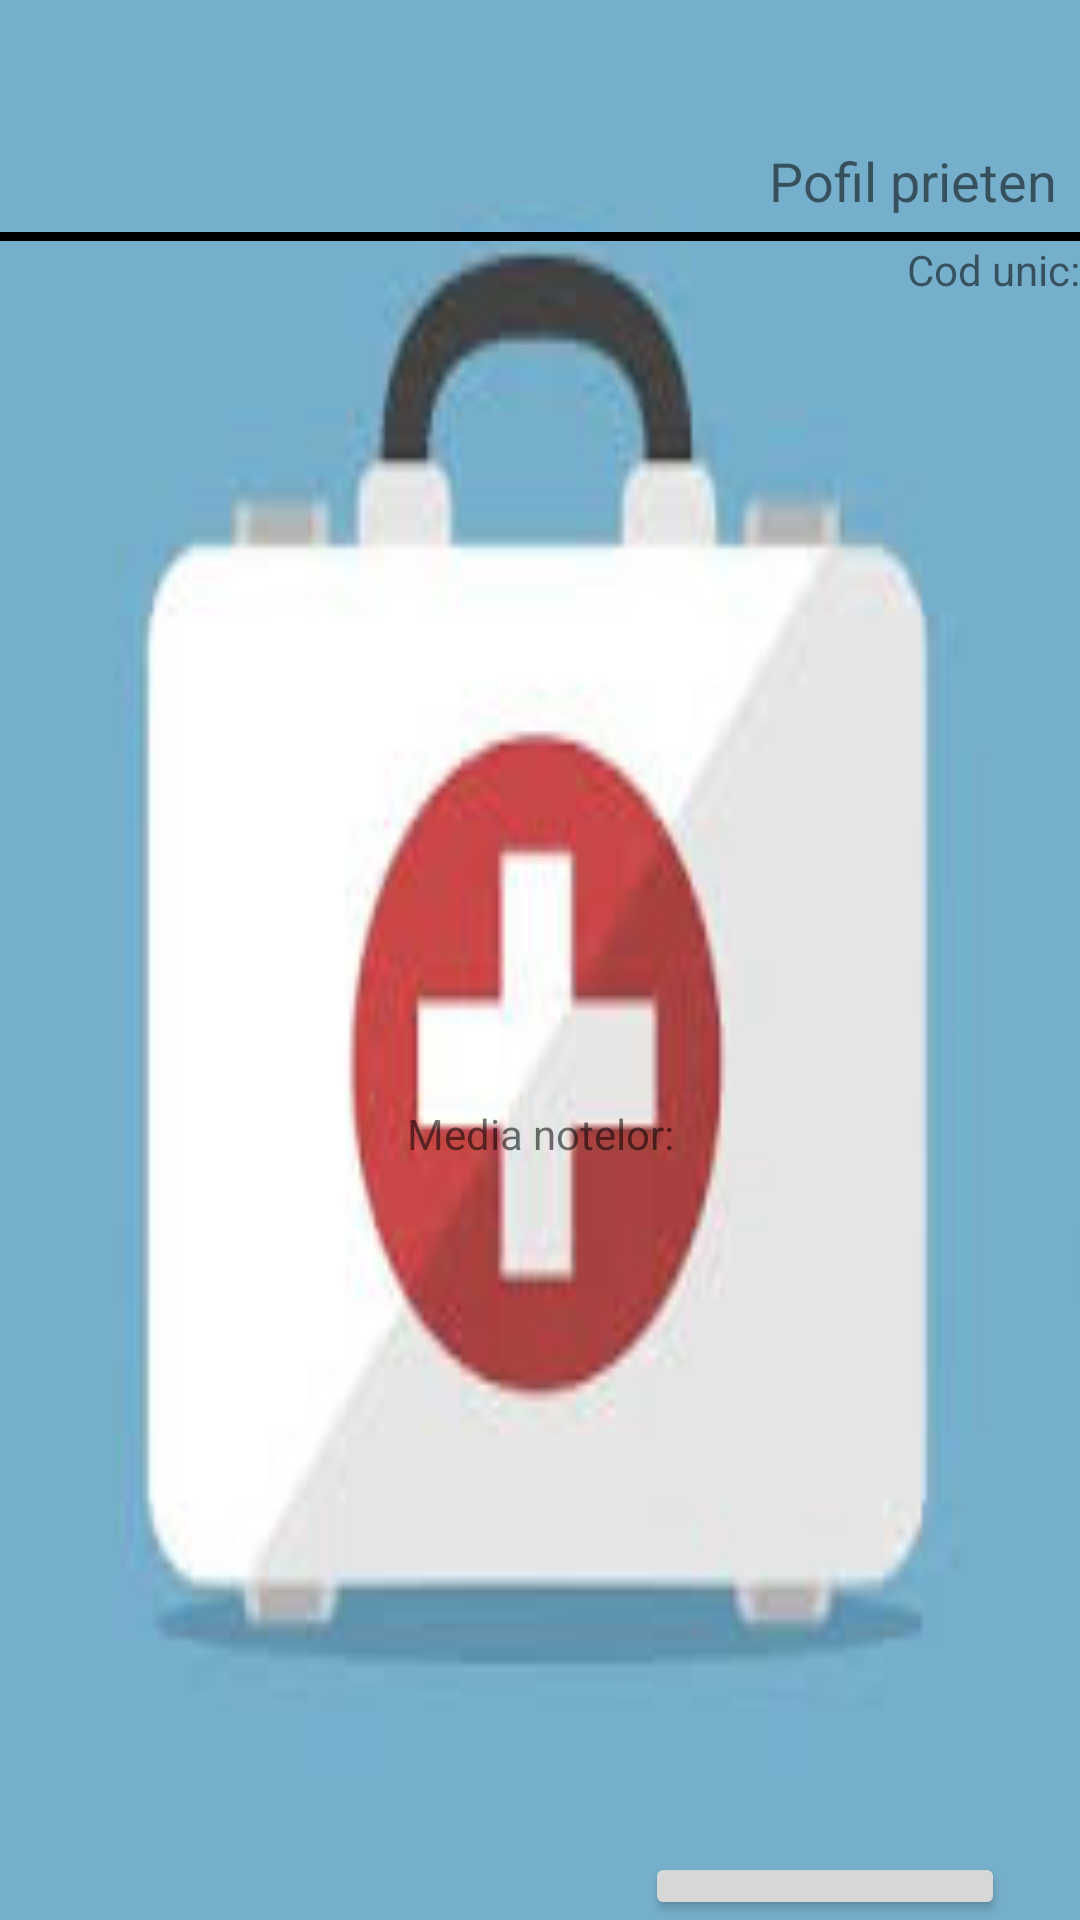

Layout XML and referenced resources for this Android screen:
<!-- AndroidManifest.xml: application theme Theme.HelpPlus -->
<!-- res/layout/activity_friend_page.xml -->
<?xml version="1.0" encoding="utf-8"?>
<androidx.constraintlayout.widget.ConstraintLayout xmlns:android="http://schemas.android.com/apk/res/android"
    xmlns:app="http://schemas.android.com/apk/res-auto"
    xmlns:tools="http://schemas.android.com/tools"
    android:layout_width="match_parent"
    android:layout_height="match_parent"
    android:background="@drawable/bgr"
    tools:context=".View.FriendPageActivity">

    <LinearLayout
        android:layout_width="match_parent"
        android:layout_height="match_parent"
        android:orientation="vertical"
        app:layout_constraintTop_toTopOf="parent"
        tools:layout_editor_absoluteX="0dp">

        <TextView
            android:id="@+id/activityName2"
            android:layout_width="match_parent"
            android:layout_height="wrap_content"
            android:layout_marginTop="48dp"
            android:layout_marginEnd="8dp"
            android:layout_marginRight="8dp"
            android:ems="10"
            android:gravity="end"
            android:importantForAutofill="no"
            android:text="@string/friend_page_activity_title"
            android:textSize="18sp" />

        <View
            android:id="@+id/activityLine2"
            android:layout_width="match_parent"
            android:layout_height="3dp"
            android:layout_marginTop="5dp"
            android:background="@android:color/black" />

        <LinearLayout
            android:layout_width="match_parent"
            android:layout_height="wrap_content"
            android:orientation="horizontal">

            <TextView
                android:id="@+id/idText1"
                android:layout_width="match_parent"
                android:layout_height="wrap_content"
                android:layout_gravity="bottom"
                android:layout_weight="0"
                android:gravity="end"
                android:text="@string/profile_friend_code_1" />
        </LinearLayout>

        <ImageView
            android:id="@+id/profileIcon1"
            android:shape="ring"
            android:layout_width="200dp"
            android:layout_height="200dp"
            android:layout_gravity="bottom|center"
            android:layout_marginStart="2dp"
            android:layout_marginLeft="2dp"
            android:layout_marginTop="20dp"
            android:layout_weight="0"
            tools:srcCompat="@tools:sample/avatars" />

        <TextView
            android:id="@+id/usernameText1"
            android:layout_width="match_parent"
            android:layout_height="wrap_content"
            android:gravity="center"
            android:text="@string/profile_text_name_1" />

        <TextView
            android:id="@+id/gradeText1"
            android:layout_width="match_parent"
            android:layout_height="wrap_content"
            android:layout_marginTop="30dp"
            android:layout_weight="0"
            android:gravity="center"
            android:text="@string/profile_average_grade_1" />

        <LinearLayout
            android:layout_width="match_parent"
            android:layout_height="match_parent"
            android:orientation="vertical"
            android:paddingLeft="10dp"
            android:paddingRight="10dp">

            <Button
                android:id="@+id/profileBackButton1"
                android:layout_width="120dp"
                android:layout_height="wrap_content"
                android:layout_gravity="end"
                android:layout_marginStart="15dp"
                android:layout_marginLeft="15dp"
                android:layout_marginTop="230dp"
                android:layout_marginEnd="15dp"
                android:layout_marginRight="15dp"
                android:onClick="goToFriendsList"
                android:text="@string/profile_button_back_1"
                android:textAllCaps="false" />

        </LinearLayout>

    </LinearLayout>
</androidx.constraintlayout.widget.ConstraintLayout>
<!-- resources referenced by this layout -->
<resources>
  <!-- drawable bgr: jpg bitmap (drawable, 5687 bytes) -->
  <string name="friend_page_activity_title">Pofil prieten</string>
  <string name="profile_average_grade_1">Media notelor:</string>
  <string name="profile_button_back_1">Back</string>
  <string name="profile_friend_code_1">Cod unic:</string>
  <string name="profile_text_name_1" />
  <style name="Theme.HelpPlus" parent="Theme.MaterialComponents.DayNight.DarkActionBar">
          
          <item name="colorPrimary">@color/purple_500</item>
          <item name="colorPrimaryVariant">@color/purple_700</item>
          <item name="colorOnPrimary">@color/white</item>
          
          <item name="colorSecondary">@color/teal_200</item>
          <item name="colorSecondaryVariant">@color/teal_700</item>
          <item name="colorOnSecondary">@color/black</item>
          
          <item name="android:statusBarColor" tools:targetApi="l">?attr/colorPrimaryVariant</item>
          
      </style>
  <color name="purple_500">#FF6200EE</color>
  <color name="purple_700">#FF3700B3</color>
  <color name="white">#FFFFFFFF</color>
  <color name="teal_200">#FF03DAC5</color>
  <color name="teal_700">#FF018786</color>
  <color name="black">#FF000000</color>
</resources>
